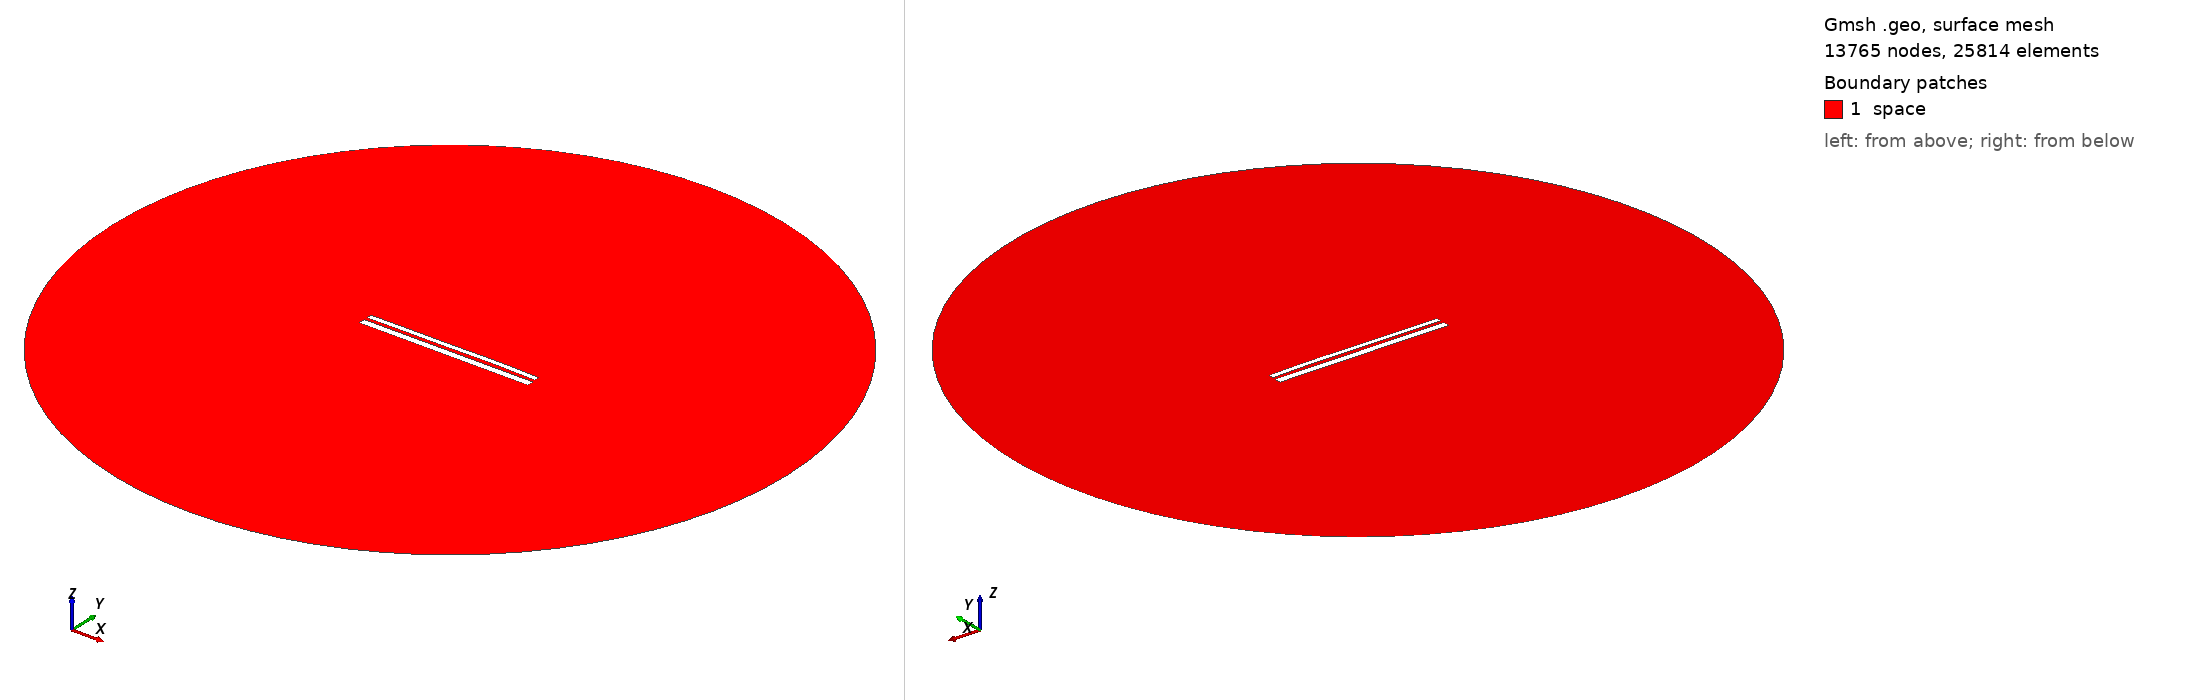

Gmsh geometry script, surface-meshed: 13765 nodes, 25814 surface elements. Boundary patches (legend numbers): 1 space. Left view from above one corner, right view from below the opposite corner. Legend entries are the model's physical surfaces. The drawing asked Gmsh for element sizes between 1% and 20% of the model's largest extent; the script's own settings can give other sizes.

=== 9984.geo (drawn) ===
//---------------------------------------
// Geometry kernel
//---------------------------------------

SetFactory("OpenCASCADE");



//---------------------------------------
// Parameters of the geometry
//---------------------------------------

// Overetch of the upper plate
overetch = 0.375;

// Distance between the plates
distance = 1.5;

// Discretization over the x axis (for the deformation)
nx = 50; 

// Length of the plate
L = 100 - overetch; 

// Number of modes
n = 4; 

// 1st mode coefficient
coeff(1) = 0.15;
beta(1) = 0.596864 * 3.1415926535 / L;

// 2nd mode coefficient
coeff(2) = 0.15;
beta(2) = 1.49418 * 3.1415926535 / L;

// 3rd mode coefficient
coeff(3) = -0.075;
beta(3) = 2.50025 * 3.1415926535 / L;

// 4th mode coefficient
coeff(4) = 0.07499999999999998;
beta(4) = 3.49999 * 3.1415926535 / L;



//---------------------------------------
// Upper plate (deformed rectangle)
//---------------------------------------

// Coordiantes of the upper plate
xmin = -50;
xmax = 50 - overetch;

// Height of the upper plate
yheight = 4 - 2 * overetch;

// Indexes of the points
UpperID[] = {};
LowerID[] = {};
LeftID[] = {};
RightID[] = {};

// Point index
p = 1;

// Horizontal edges
For i In {1:nx}
    x = xmin + (i-1)*(xmax - xmin)/(nx-1);

    y_bottom = distance / 2 + overetch;
    For j In {1:n}
        C = (Cosh(beta(j)*L) + Cos(beta(j)*L)) / (Sinh(beta(j)*L) + Sin(beta(j)*L));
        y_bottom  = y_bottom + coeff(j) * (Cosh(beta(j)*(x+50)) - Cos(beta(j)*(x+50)) - C * (Sinh(beta(j)*(x+50)) - Sin(beta(j)*(x+50))));
    EndFor

    y_top = y_bottom + yheight;

    Point(p) = {x, y_top, 0, 1.0};
    UpperID[i] = p;
    p = p + 1;

    Point(p) = {x, y_bottom, 0, 1.0};
    LowerID[i] = p;
    p = p + 1;
EndFor

// Create point lists
UpperPts[] = {}; LowerPts[] = {};
For i In {1:nx}
  UpperPts[] += {UpperID[i]};
  LowerPts[] += {LowerID[i]};
EndFor

// Build splines
Spline(1) = {UpperPts[]};
Spline(2) = {LowerPts[]};
Line(3) = {LowerPts[nx-1], UpperPts[nx-1]};
Line(4) = {LowerPts[0], UpperPts[0]};

// Build the plane surface
Curve Loop(1) = {2, 3, -1, -4};
Plane Surface(1) = {1};



//---------------------------------------
// Lower plate (rectangle)
//---------------------------------------

// Vertices
Point(1001) = {-50, -1, 0, 1.0};
Point(1002) = { 50, -1, 0, 1.0};
Point(1003) = { 50,  -5, 0, 1.0};
Point(1004) = {-50,  -5, 0, 1.0};

// Edges
Line(5) = {1001, 1002};
Line(6) = {1002, 1003};
Line(7) = {1003, 1004};
Line(8) = {1004, 1001};

// Plane surface
Line Loop(2) = {5, 6, 7, 8};
Plane Surface(2) = {2}; 



//---------------------------------------
// Outer (fictious) boundary
//---------------------------------------

// Points
Point(1005) = {0, 0, 0};       // Center
Point(1006) = {200, 0, 0};     // Start point
Point(1007) = {0, 200, 0};     // 90 degrees
Point(1008) = {-200, 0, 0};    // 180 degrees
Point(1009) = {0, -200, 0};    // 270 degrees

// Circle arcs (each needs start, center, end)
Circle(9) = {1006, 1005, 1007};
Circle(10) = {1007, 1005, 1008};
Circle(11) = {1008, 1005, 1009};
Circle(12) = {1009, 1005, 1006};

// Plane surface for the entire domain
Curve Loop(3) = {9, 10, 11, 12};
Surface(3) = {3};

// Subtract the plates from the whole domain to obtain the actual domain where we want to solve the equations
BooleanDifference{ Surface{3}; Delete; }{ Surface{1}; Surface{2}; Delete; }




//---------------------------------------
// Transfinite Lines/Curves
//---------------------------------------

// Set the number of points on the boundaries
r = 7;

// Plates
Transfinite Curve {1, 2} = 50*r Using Progression 1;
Transfinite Curve {3, 4} = 2*r Using Progression 1;
Transfinite Line {5, 7} = 50*r Using Progression 1;
Transfinite Line {6, 8} = 2*r Using Progression 1;

// Outer boundary
Transfinite Line {9, 10, 11, 12} = 20 Using Progression 1;



//---------------------------------------
// Physical groups
//---------------------------------------                

// Physical curves (boundaries)
Physical Line("force_segment", 10) = {2};
Physical Line("upper_plate", 11) = {1, 3, 4};
Physical Line("lower_plate", 12) = {5, 6, 7, 8};
Physical Line("boundary", 20) = {9, 10, 11, 12};

// Physical Surfaces
Physical Surface("space", 30) = {3};



//---------------------------------------
// 6. Generate the Mesh
//---------------------------------------

// 2D mesh generation
Mesh 2;
